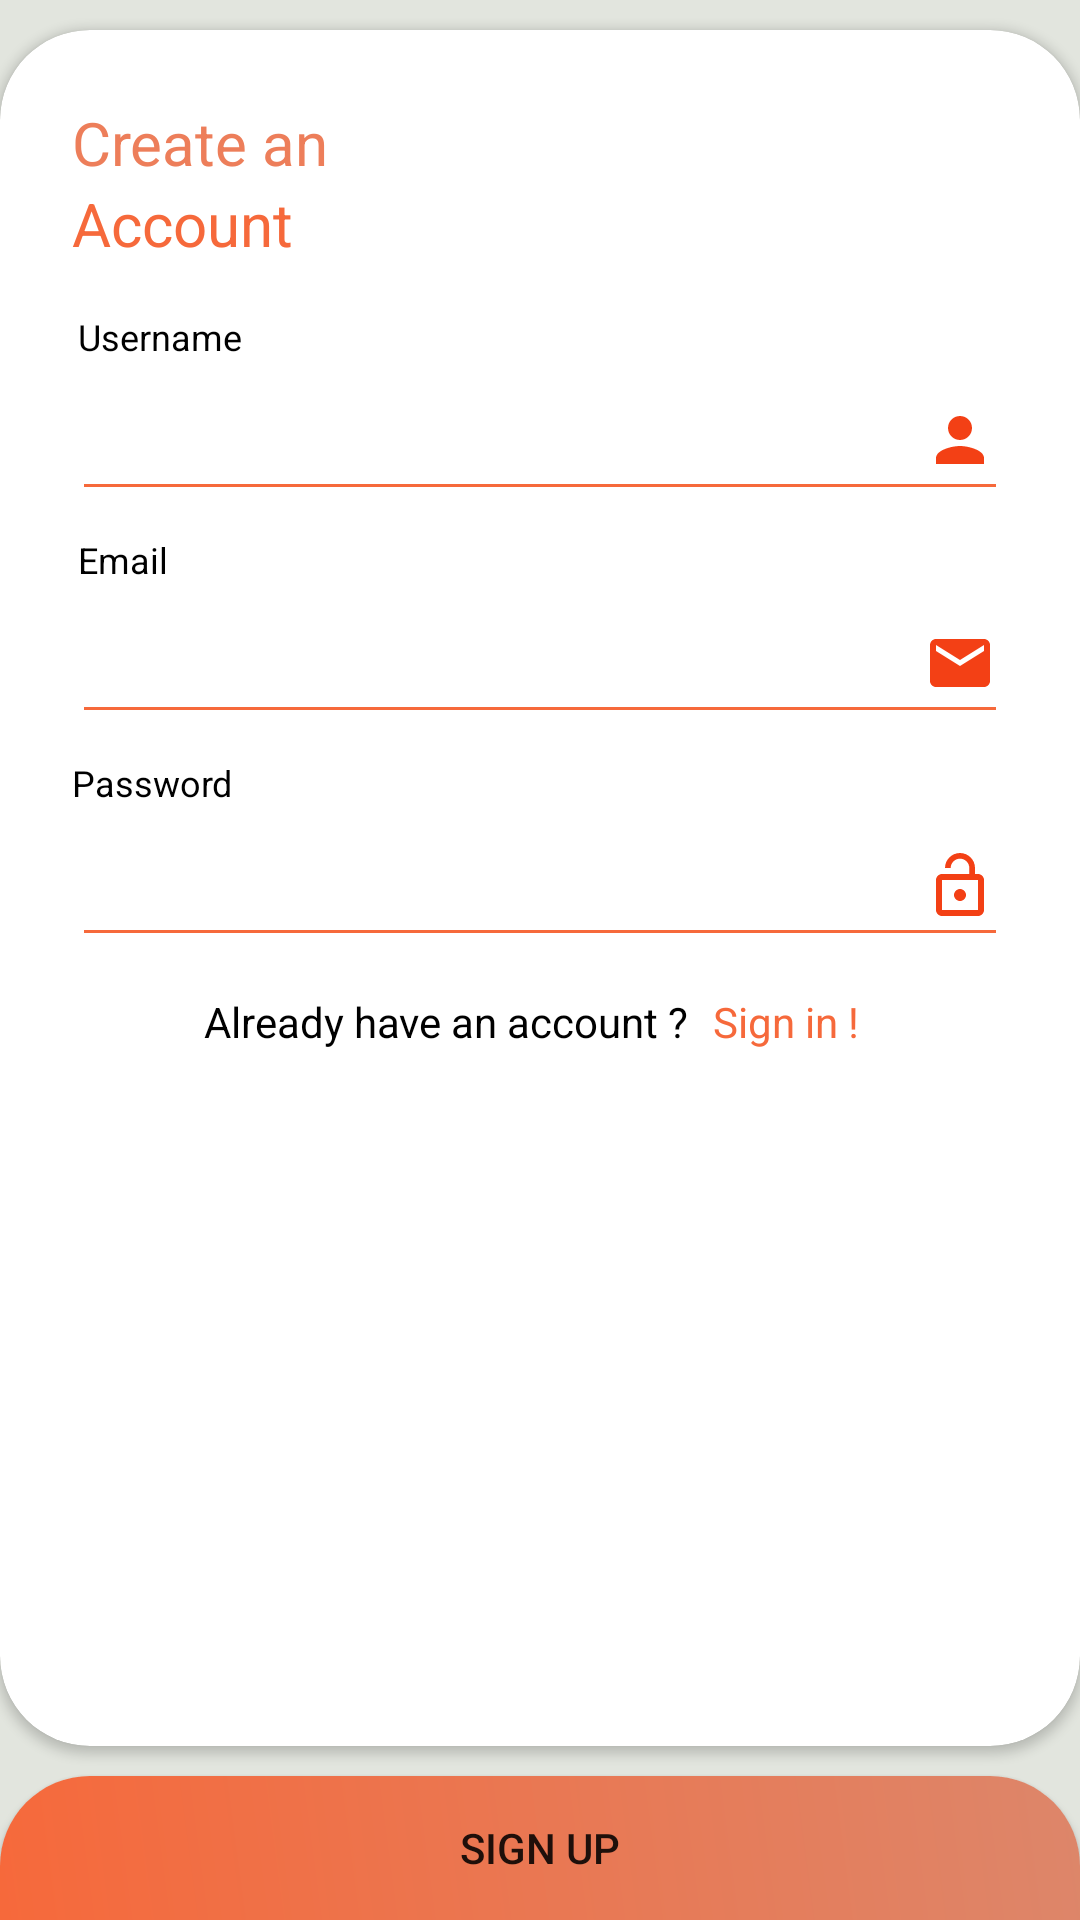

Android layout source for this screen:
<!-- AndroidManifest.xml: application theme AppTheme.NoActionBar -->
<!-- res/layout/fragment_sign_up.xml -->
<?xml version="1.0" encoding="utf-8"?>
<androidx.constraintlayout.widget.ConstraintLayout xmlns:android="http://schemas.android.com/apk/res/android"
    xmlns:app="http://schemas.android.com/apk/res-auto"
    xmlns:tools="http://schemas.android.com/tools"
    android:layout_width="match_parent"
    android:layout_height="match_parent"
    android:background="#E2E5DE"
    tools:context=".SignInFragment">

    <androidx.cardview.widget.CardView
        android:layout_width="match_parent"
        android:layout_height="0dp"
        android:layout_marginVertical="10dp"
        app:cardCornerRadius="30dp"
        app:layout_constraintBottom_toTopOf="@+id/signUpBtn"
        app:layout_constraintTop_toTopOf="parent">

        <androidx.constraintlayout.widget.ConstraintLayout
            android:layout_width="match_parent"
            android:layout_height="match_parent">


            <TextView
                android:id="@+id/textView"
                android:layout_width="wrap_content"
                android:layout_height="wrap_content"
                android:layout_marginStart="24dp"
                android:layout_marginTop="24dp"
                android:text="Create an"
                android:textColor="@color/light_orange"
                android:textSize="20sp"
                app:layout_constraintStart_toStartOf="parent"
                app:layout_constraintTop_toTopOf="parent" />

            <TextView
                android:id="@+id/textview2"
                android:layout_width="wrap_content"
                android:layout_height="wrap_content"
                android:layout_marginStart="26dp"
                android:layout_marginTop="16dp"
                android:text="Username"
                android:textColor="@color/black"
                android:textSize="12sp"
                app:layout_constraintStart_toStartOf="parent"
                app:layout_constraintTop_toBottomOf="@+id/textView3" />

            <EditText
                android:id="@+id/editNameSignUp"
                android:layout_width="0dp"
                android:layout_height="50dp"
                android:layout_marginStart="24dp"
                android:layout_marginEnd="24dp"
                android:backgroundTint="@color/orange"
                android:drawableRight="@drawable/ic_baseline_person_24"
                android:ems="10"
                android:inputType="textEmailAddress"
                android:textColor="@color/black"
                app:layout_constraintEnd_toEndOf="parent"
                app:layout_constraintHorizontal_bias="0.0"
                app:layout_constraintStart_toStartOf="parent"
                app:layout_constraintTop_toBottomOf="@+id/textview2" />

            <TextView
                android:id="@+id/textView3"
                android:layout_width="wrap_content"
                android:layout_height="wrap_content"
                android:layout_marginStart="24dp"
                android:text="Account"
                android:textColor="@color/orange"
                android:textSize="20sp"
                app:layout_constraintStart_toStartOf="parent"
                app:layout_constraintTop_toBottomOf="@+id/textView" />

            <TextView
                android:id="@+id/textView4"
                android:layout_width="wrap_content"
                android:layout_height="wrap_content"
                android:layout_marginStart="26dp"
                android:layout_marginTop="8dp"
                android:text="Email"
                android:textColor="@color/black"
                android:textSize="12sp"
                app:layout_constraintStart_toStartOf="parent"
                app:layout_constraintTop_toBottomOf="@+id/editNameSignUp" />

            <EditText
                android:id="@+id/editEmailSignUp"
                android:layout_width="0dp"
                android:layout_height="50dp"
                android:layout_marginStart="24dp"
                android:layout_marginEnd="24dp"
                android:backgroundTint="@color/orange"
                android:drawableRight="@drawable/ic_baseline_email_24"
                android:ems="10"
                android:inputType="textEmailAddress"
                android:textColor="@color/black"
                app:layout_constraintEnd_toEndOf="parent"
                app:layout_constraintHorizontal_bias="0.0"
                app:layout_constraintStart_toStartOf="parent"
                app:layout_constraintTop_toBottomOf="@+id/textView4" />

            <TextView
                android:id="@+id/textView7"
                android:layout_width="wrap_content"
                android:layout_height="wrap_content"
                android:layout_marginStart="68dp"
                android:layout_marginTop="12dp"
                android:text="Already have an account ?"
                android:textColor="@color/black"
                app:layout_constraintStart_toStartOf="parent"
                app:layout_constraintTop_toBottomOf="@+id/editPassSignUp" />

            <TextView
                android:id="@+id/signInText"
                android:layout_width="wrap_content"
                android:layout_height="wrap_content"
                android:layout_marginStart="8dp"
                android:text="Sign in !"
                android:textColor="@color/orange"
                app:layout_constraintStart_toEndOf="@+id/textView7"
                app:layout_constraintTop_toTopOf="@+id/textView7" />



            <EditText

                android:id="@+id/editPassSignUp"
                android:layout_width="0dp"
                android:layout_height="50dp"
                android:layout_marginStart="24dp"
                android:layout_marginEnd="24dp"
                android:backgroundTint="@color/orange"
                android:drawableRight="@drawable/ic_baseline_lock_open_24"
                android:ems="10"
                android:inputType="textPassword"
                android:textColor="@color/black"
                app:layout_constraintEnd_toEndOf="parent"
                app:layout_constraintHorizontal_bias="0.5"
                app:layout_constraintStart_toStartOf="parent"
                app:layout_constraintTop_toBottomOf="@+id/textvieww" />

            <TextView

                android:id="@+id/textvieww"
                android:layout_width="wrap_content"
                android:layout_height="wrap_content"
                android:layout_marginStart="24dp"
                android:layout_marginTop="8dp"
                android:text="Password"
                android:textColor="@color/black"
                android:textSize="12sp"
                app:layout_constraintStart_toStartOf="parent"
                app:layout_constraintTop_toBottomOf="@+id/editEmailSignUp" />

            <ImageView
                android:id="@+id/imageView9"
                android:layout_width="wrap_content"
                android:layout_height="wrap_content"
                android:src="@drawable/signin"
                app:layout_constraintEnd_toEndOf="parent"
                app:layout_constraintHorizontal_bias="0.5"
                app:layout_constraintStart_toStartOf="parent"
                app:layout_constraintTop_toBottomOf="@+id/textView7" />

            <ProgressBar
                android:id="@+id/progressBar"
                style="?android:attr/progressBarStyle"
                android:layout_width="wrap_content"
                android:layout_height="wrap_content"
                android:visibility="invisible"
                app:layout_constraintBottom_toBottomOf="parent"
                app:layout_constraintEnd_toEndOf="parent"
                app:layout_constraintHorizontal_bias="0.5"
                app:layout_constraintStart_toStartOf="parent"
                app:layout_constraintTop_toTopOf="parent" />

        </androidx.constraintlayout.widget.ConstraintLayout>
    </androidx.cardview.widget.CardView>

    <Button
        android:id="@+id/signUpBtn"
        android:layout_width="0dp"
        android:layout_height="wrap_content"
        android:background="@drawable/btn_background"
        android:text="Sign up"
        app:layout_constraintBottom_toBottomOf="parent"
        app:layout_constraintEnd_toEndOf="parent"
        app:layout_constraintHorizontal_bias="0.5"
        app:layout_constraintStart_toStartOf="parent" />

</androidx.constraintlayout.widget.ConstraintLayout>
<!-- resources referenced by this layout -->
<resources>
  <color name="black">#FF000000</color>
  <color name="light_orange">#ED7E5A</color>
  <color name="orange">#F6693B</color>
  <!-- drawable btn_background (drawable) -->
  <?xml version="1.0" encoding="utf-8"?>
  <shape xmlns:android="http://schemas.android.com/apk/res/android"
      android:shape="rectangle">
  
      <gradient android:startColor="@color/orange"
          android:endColor="#DD866A"
          android:angle="45"/>
      <corners
          android:topLeftRadius="30dp"
          android:topRightRadius="30dp"/>
  </shape>
  <!-- drawable ic_baseline_email_24 (drawable) -->
  <vector android:height="24dp" android:tint="#F34015"
      android:viewportHeight="24" android:viewportWidth="24"
      android:width="24dp" xmlns:android="http://schemas.android.com/apk/res/android">
      <path android:fillColor="@android:color/white" android:pathData="M20,4L4,4c-1.1,0 -1.99,0.9 -1.99,2L2,18c0,1.1 0.9,2 2,2h16c1.1,0 2,-0.9 2,-2L22,6c0,-1.1 -0.9,-2 -2,-2zM20,8l-8,5 -8,-5L4,6l8,5 8,-5v2z"/>
  </vector>
  <!-- drawable ic_baseline_lock_open_24 (drawable) -->
  <vector android:height="24dp" android:tint="#F34015"
      android:viewportHeight="24" android:viewportWidth="24"
      android:width="24dp" xmlns:android="http://schemas.android.com/apk/res/android">
      <path android:fillColor="@android:color/white" android:pathData="M12,17c1.1,0 2,-0.9 2,-2s-0.9,-2 -2,-2 -2,0.9 -2,2 0.9,2 2,2zM18,8h-1L17,6c0,-2.76 -2.24,-5 -5,-5S7,3.24 7,6h1.9c0,-1.71 1.39,-3.1 3.1,-3.1 1.71,0 3.1,1.39 3.1,3.1v2L6,8c-1.1,0 -2,0.9 -2,2v10c0,1.1 0.9,2 2,2h12c1.1,0 2,-0.9 2,-2L20,10c0,-1.1 -0.9,-2 -2,-2zM18,20L6,20L6,10h12v10z"/>
  </vector>
  <!-- drawable ic_baseline_person_24 (drawable) -->
  <vector android:height="24dp" android:tint="#F34015"
      android:viewportHeight="24" android:viewportWidth="24"
      android:width="24dp" xmlns:android="http://schemas.android.com/apk/res/android">
      <path android:fillColor="@android:color/white" android:pathData="M12,12c2.21,0 4,-1.79 4,-4s-1.79,-4 -4,-4 -4,1.79 -4,4 1.79,4 4,4zM12,14c-2.67,0 -8,1.34 -8,4v2h16v-2c0,-2.66 -5.33,-4 -8,-4z"/>
  </vector>
  <style name="AppTheme.NoActionBar" parent="Theme.AppCompat.Light.NoActionBar">
          <item name="android:windowDrawsSystemBarBackgrounds">true</item>
          <item name="android:statusBarColor">@color/orange</item>
          <item name="windowActionBar">false</item>
          <item name="windowNoTitle">true</item>
      </style>
</resources>
